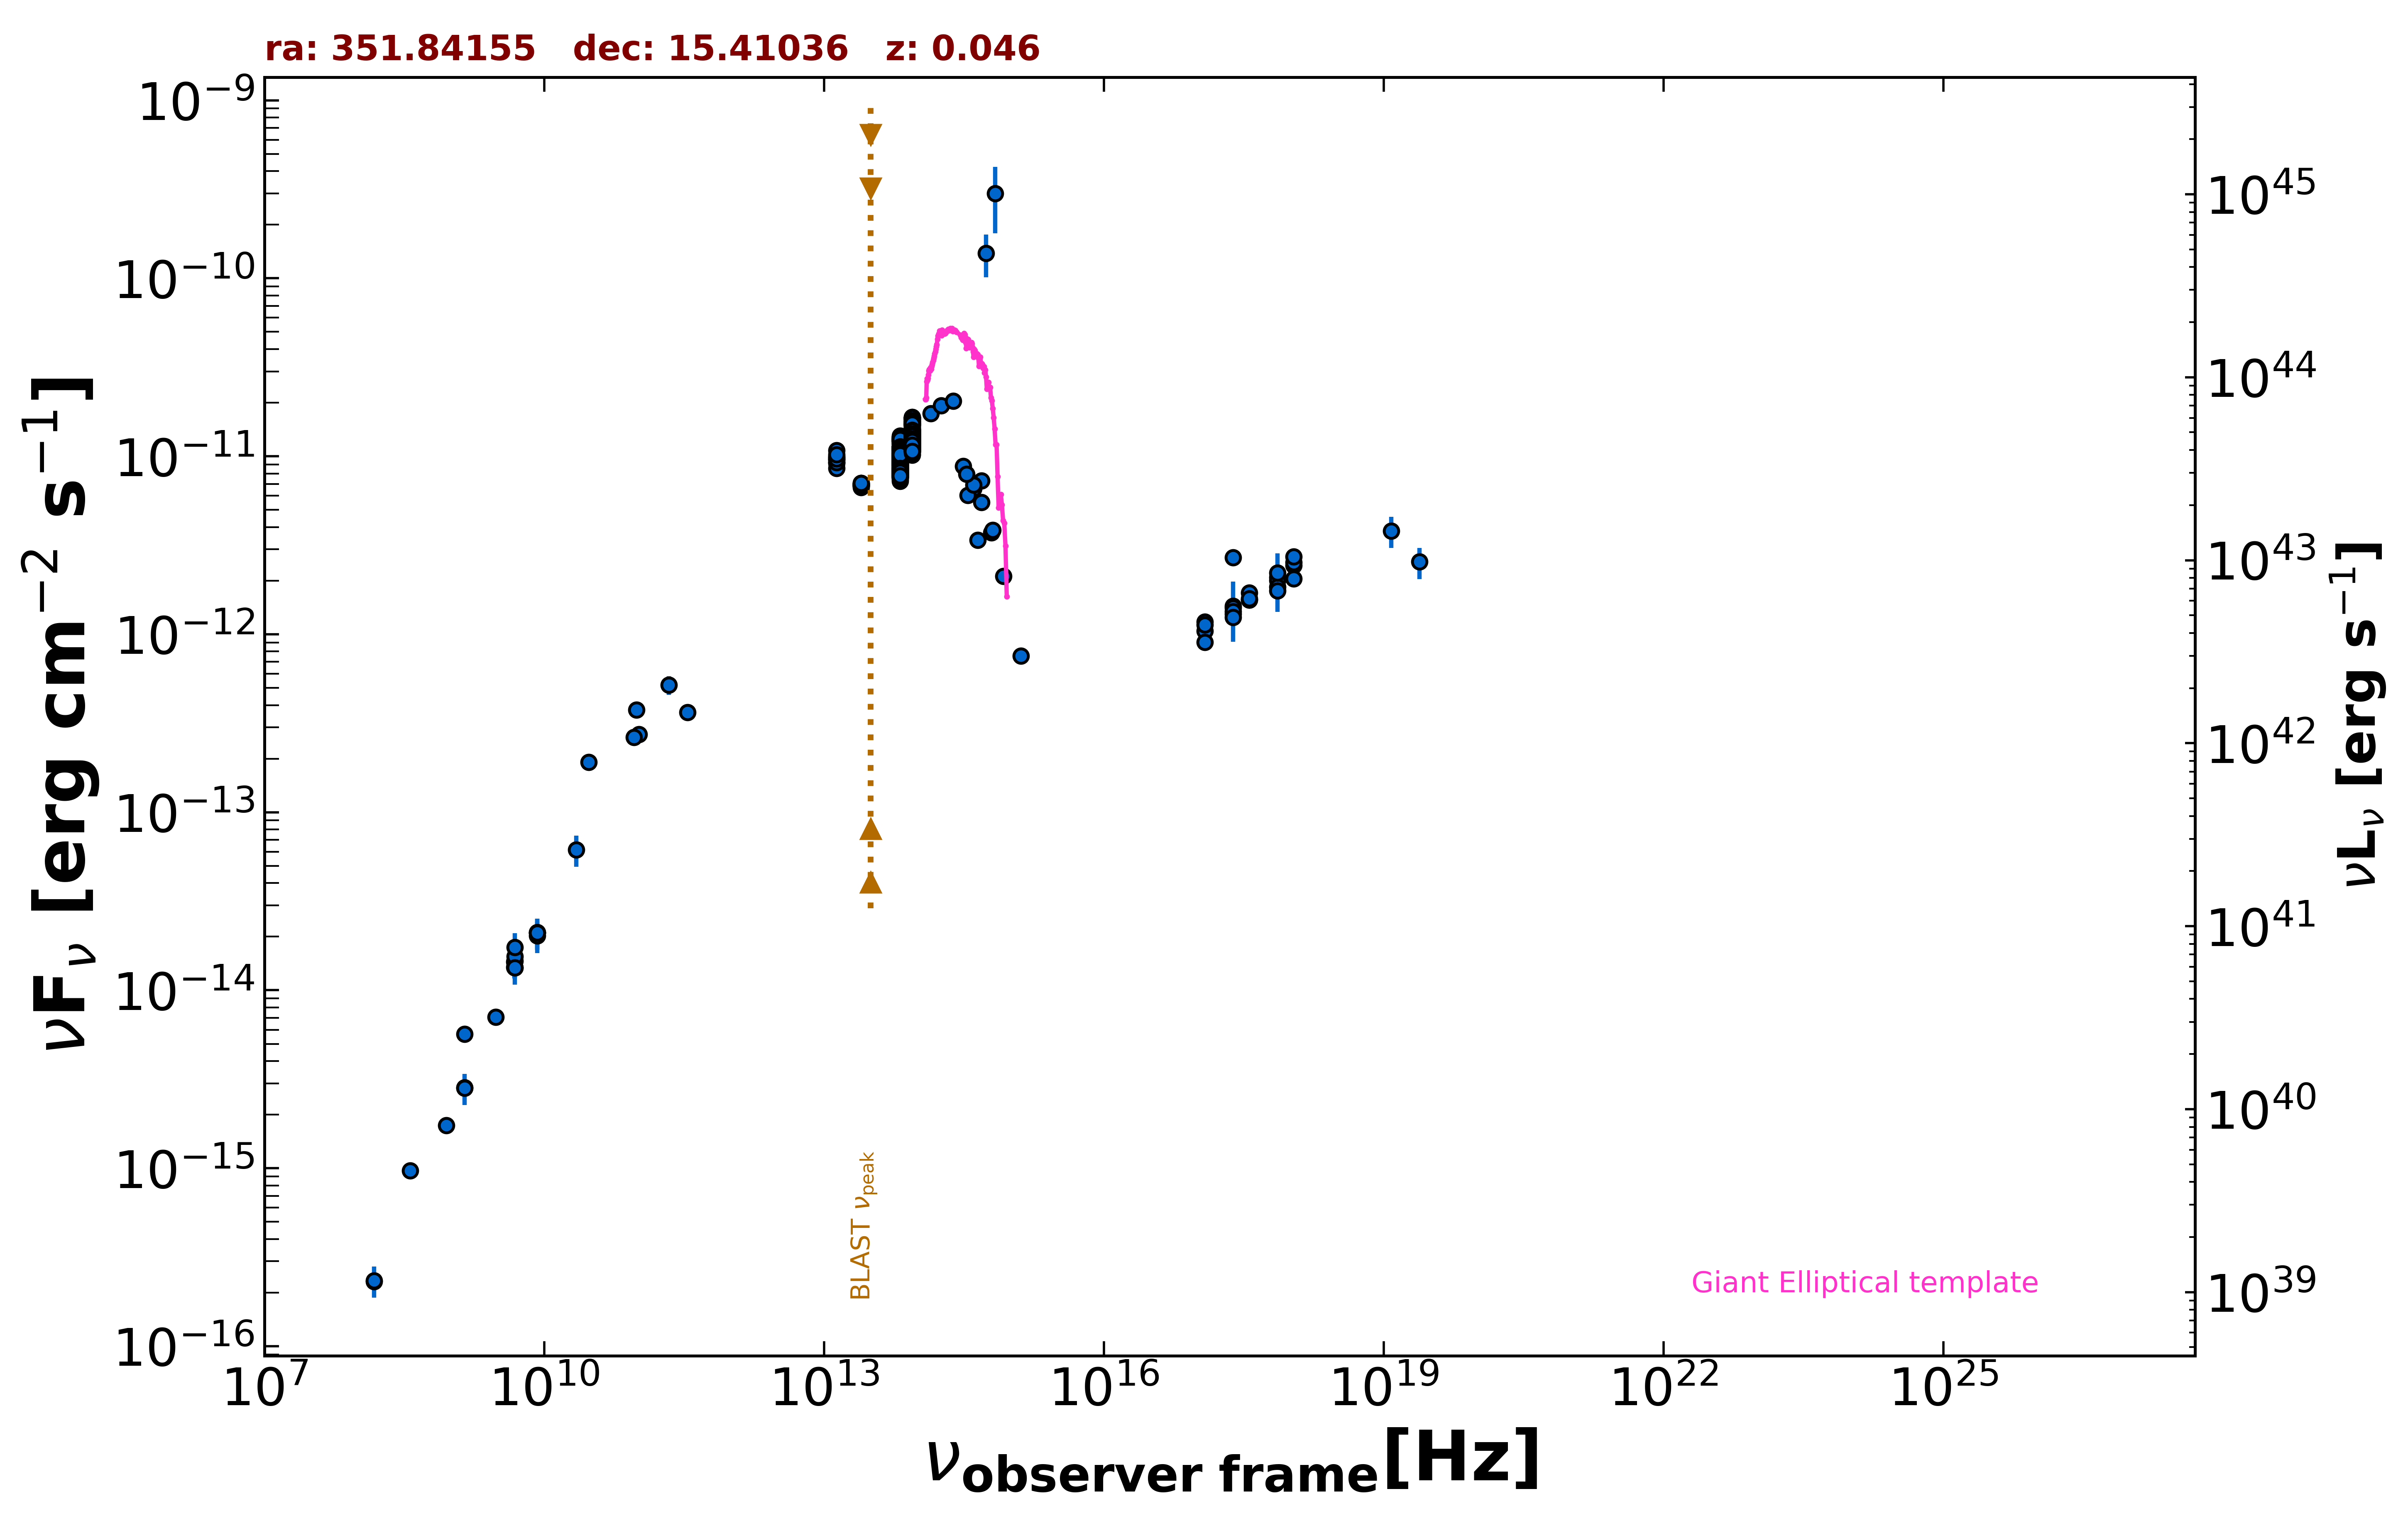

The file beside this chart, header and first rows:
freq., flux, err_flux, MJD_start, MJD_end, flag, catalog, reference
1.400e+09, 2.835e-15, 8.500e-17, 55000, 55000, , NVSS, Condon et al. 1998  AJ  115  1693
8.870e+08, 1.737e-15, 1.260e-16, 55000, 55000, , RACS, Hale et al. 2021  PASA  38  e058
3.000e+09, 7.088e-15, 1.250e-17, 55000, 55000, , VLASSQL, Gordon et al. 2021  ApJS  255  30
2.418e+17, 1.443e-12, 5.336e-13, 55000, 55000, , XMMSL2, Saxton et al. 2008  A&A  480  611
7.253e+17, 2.091e-12, 7.560e-13, 55000, 55000, , XMMSL2, Saxton et al. 2008  A&A  480  611
2.418e+17, 2.694e-12, 2.435e-13, 55000, 55000, , RASS, Boller et al. 2016  A&A  103  1
2.418e+17, 1.410e-12, 5.800e-14, 55000, 55000, , WGACAT, White et al. 2000  VizieR  IX/31/wgacat
2.418e+17, 1.302e-12, 6.200e-14, 55579, 55589, , 1OUSX, Giommi et al. in preparation
1.209e+17, 1.043e-12, 5.320e-14, 55579, 55589, , 1OUSX, Giommi et al. in preparation
3.627e+17, 1.561e-12, 7.000e-14, 55579, 55589, , 1OUSX, Giommi et al. in preparation
7.253e+17, 2.013e-12, 5.600e-14, 55579, 55589, , 1OUSX, Giommi et al. in preparation
1.088e+18, 2.433e-12, 1.200e-13, 55579, 55589, , 1OUSX, Giommi et al. in preparation
7.253e+17, 1.845e-12, 5.250e-14, 55000, 55000, , 2SXPS, Evans et al. 2020  ApJS  247  54
1.209e+17, 1.172e-12, 6.300e-14, 55000, 55000, , 2SXPS, Evans et al. 2020  ApJS  247  54
3.627e+17, 1.710e-12, 7.850e-14, 55000, 55000, , 2SXPS, Evans et al. 2020  ApJS  247  54
1.088e+18, 2.525e-12, 1.285e-13, 55000, 55000, , 2SXPS, Evans et al. 2020  ApJS  247  54
1.500e+08, 2.315e-16, 2.375e-17, 55000, 55000, , TGSS150, Intema et al. 2017  A&A  598  A781
8.400e+09, 2.109e-14, 0.000e+00, 55000, 55000, , CRATES, Healey et al. 2007  ApJS  171  61
4.800e+09, 1.445e-14, 1.295e-15, 55000, 55000, , GB6, Gregory et al. 1996  ApJS  103  427
4.800e+09, 1.349e-14, 1.870e-15, 55000, 55000, , GB87, Gregory et al. 1992  VizieR  VIII/14/j20…
4.850e+09, 1.339e-14, 0.000e+00, 55000, 55000, , NORTH20, White and Becker  1992  ApJS  79  331
1.400e+09, 5.684e-15, 0.000e+00, 55000, 55000, , NORTH20, White and Becker  1992  ApJS  79  331
3.650e+08, 9.673e-16, 0.000e+00, 55000, 55000, , NORTH20, White and Becker  1992  ApJS  79  331
9.746e+10, 3.762e-13, 3.900e-14, 57216, 57216, , ALMA, Bonato et al. 2019  MNRAS  485  1188
1.035e+11, 2.743e-13, 1.345e-14, 58138, 58138, , ALMA, Bonato et al. 2019  MNRAS  485  1188
9.150e+10, 2.635e-13, 1.280e-14, 58138, 58138, , ALMA, Bonato et al. 2019  MNRAS  485  1188
3.435e+11, 3.641e-13, 1.720e-14, 58139, 58139, , ALMA, Bonato et al. 2019  MNRAS  485  1188
2.170e+11, 5.187e-13, 6.165e-14, 55000, 55000, , PCCS2217, GHz The Planck Collaboration 2018  A&A  …
3.000e+10, 1.909e-13, 1.455e-14, 55000, 55000, , PCCS2, 30 GHz The Planck Collaboration 2018  A&…
1.389e+14, 1.739e-11, 5.450e-13, 55000, 55000, , 2MASS, Skrutskie et al. 2006  AJ  131  1163
1.804e+14, 1.924e-11, 7.400e-13, 55000, 55000, , 2MASS, Skrutskie et al. 2006  AJ  131  1163
2.427e+14, 2.042e-11, 7.000e-13, 55000, 55000, , 2MASS, Skrutskie et al. 2006  AJ  131  1163
8.817e+13, 1.150e-11, 5.000e-15, 55000, 55000, , UNWISE, Schlafly et al. 2019  ApJS  240  30
6.517e+13, 9.276e-12, 1.100e-14, 55000, 55000, , UNWISE, Schlafly et al. 2019  ApJS  240  30
8.817e+13, 1.115e-11, 2.250e-13, 55000, 55000, , WISE, Wright et al. 2010  AJ  140  1868
6.517e+13, 8.051e-12, 1.555e-13, 55000, 55000, , WISE, Wright et al. 2010  AJ  140  1868
2.498e+13, 6.905e-12, 1.145e-13, 55000, 55000, , WISE, Wright et al. 2010  AJ  140  1868
1.363e+13, 9.611e-12, 3.100e-13, 55000, 55000, , WISE, Wright et al. 2010  AJ  140  1868
8.817e+13, 1.365e-11, 2.550e-13, 56833, 56833, , NEOWISE, Mainzer et al. 2014  ApJ  792  30
6.517e+13, 1.001e-11, 1.930e-13, 56833, 56833, , NEOWISE, Mainzer et al. 2014  ApJ  792  30
8.817e+13, 1.325e-11, 1.950e-13, 56832, 56832, , NEOWISE, Mainzer et al. 2014  ApJ  792  30
6.517e+13, 9.978e-12, 1.585e-13, 56832, 56832, , NEOWISE, Mainzer et al. 2014  ApJ  792  30
8.817e+13, 1.374e-11, 2.050e-13, 56832, 56832, , NEOWISE, Mainzer et al. 2014  ApJ  792  30
6.517e+13, 9.969e-12, 1.485e-13, 56832, 56832, , NEOWISE, Mainzer et al. 2014  ApJ  792  30
8.817e+13, 1.402e-11, 2.350e-13, 56832, 56832, , NEOWISE, Mainzer et al. 2014  ApJ  792  30
6.517e+13, 9.941e-12, 1.565e-13, 56832, 56832, , NEOWISE, Mainzer et al. 2014  ApJ  792  30
8.817e+13, 1.379e-11, 2.150e-13, 56832, 56832, , NEOWISE, Mainzer et al. 2014  ApJ  792  30
6.517e+13, 1.010e-11, 1.785e-13, 56832, 56832, , NEOWISE, Mainzer et al. 2014  ApJ  792  30
8.817e+13, 1.357e-11, 2.100e-13, 56832, 56832, , NEOWISE, Mainzer et al. 2014  ApJ  792  30
6.517e+13, 9.969e-12, 1.390e-13, 56832, 56832, , NEOWISE, Mainzer et al. 2014  ApJ  792  30
8.817e+13, 1.367e-11, 2.000e-13, 56832, 56832, , NEOWISE, Mainzer et al. 2014  ApJ  792  30
6.517e+13, 9.859e-12, 1.570e-13, 56832, 56832, , NEOWISE, Mainzer et al. 2014  ApJ  792  30
8.817e+13, 1.398e-11, 2.200e-13, 56832, 56832, , NEOWISE, Mainzer et al. 2014  ApJ  792  30
6.517e+13, 1.028e-11, 1.600e-13, 56832, 56832, , NEOWISE, Mainzer et al. 2014  ApJ  792  30
8.817e+13, 1.353e-11, 2.200e-13, 56832, 56832, , NEOWISE, Mainzer et al. 2014  ApJ  792  30
6.517e+13, 1.008e-11, 1.585e-13, 56832, 56832, , NEOWISE, Mainzer et al. 2014  ApJ  792  30
8.817e+13, 1.401e-11, 2.300e-13, 56833, 56833, , NEOWISE, Mainzer et al. 2014  ApJ  792  30
6.517e+13, 1.004e-11, 1.470e-13, 56833, 56833, , NEOWISE, Mainzer et al. 2014  ApJ  792  30
8.817e+13, 1.391e-11, 2.200e-13, 56832, 56832, , NEOWISE, Mainzer et al. 2014  ApJ  792  30
6.517e+13, 1.023e-11, 1.800e-13, 56832, 56832, , NEOWISE, Mainzer et al. 2014  ApJ  792  30
... 587 more rows
